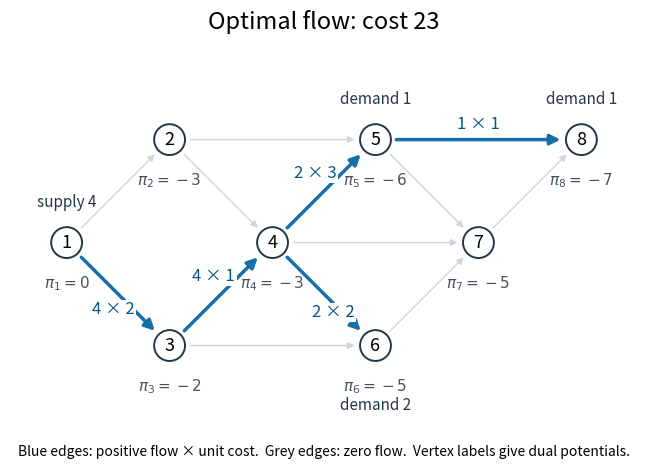

This figure's Python source:
"""Python 3.14 / matplotlib 3.10: write this opaque solution figure to cwd only."""
from pathlib import Path
import matplotlib
matplotlib.use('Agg')
import matplotlib.pyplot as plt
from matplotlib.patches import FancyArrowPatch,Circle
positions={1:(0,0),2:(1,1),3:(1,-1),4:(2,0),5:(3,1),6:(3,-1),7:(4,0),8:(5,1)}
edges={(1,2):3,(1,3):2,(2,4):1,(2,5):4,(3,4):1,(3,6):3,(4,5):3,(4,6):2,(4,7):3,(5,7):1,(5,8):1,(6,7):2,(7,8):2}
flow={(1,3):4,(3,4):4,(4,5):2,(4,6):2,(5,8):1};potential={1:0,2:-3,3:-2,4:-3,5:-6,6:-5,7:-5,8:-7}
fig,ax=plt.subplots(figsize=(10,4.8),dpi=100,facecolor='white');ax.set_facecolor('white')
for (i,j),cost in edges.items():
 positive=(i,j) in flow;start=positions[i];end=positions[j]
 ax.add_patch(FancyArrowPatch(start,end,arrowstyle='-|>',mutation_scale=15 if positive else 10,linewidth=2.5 if positive else 1,color='#176eaa' if positive else '#d0d5db',shrinkA=15,shrinkB=15,zorder=2 if positive else 1))
 if positive:
  x=(start[0]+end[0])/2;y=(start[1]+end[1])/2;dx,dy={(1,3):(-.05,-.15),(3,4):(-.07,.17),(4,5):(-.08,.17),(4,6):(.09,-.18),(5,8):(0,.15)}[(i,j)]
  ax.text(x+dx,y+dy,f'{flow[(i,j)]} × {cost}',ha='center',va='center',fontsize=12,color='#075486',bbox=dict(facecolor='white',edgecolor='none',pad=1),zorder=4)
for i,(x,y) in positions.items():
 ax.add_patch(Circle((x,y),.15,facecolor='white',edgecolor='#243746',linewidth=1.4,zorder=5));ax.text(x,y,str(i),ha='center',va='center',fontsize=13,zorder=6);ax.text(x,y-.3,fr'$\pi_{i}={potential[i]}$',ha='center',va='top',fontsize=11,color='#46535d',zorder=6)
for i,label in [(1,'supply 4'),(5,'demand 1'),(6,'demand 2'),(8,'demand 1')]:
 x,y=positions[i];ax.text(x,y-.62 if i==6 else y+.35,label,ha='center',fontsize=11,color='#243746')
ax.set_xlim(-.55,5.55);ax.set_ylim(-1.7,1.75);ax.set_aspect('equal');ax.axis('off');fig.suptitle('Optimal flow: cost 23',fontsize=17,y=.97);fig.text(.5,.04,'Blue edges: positive flow × unit cost.  Grey edges: zero flow.  Vertex labels give dual potentials.',ha='center',fontsize=10);fig.subplots_adjust(left=.025,right=.975,bottom=.12,top=.86);fig.savefig(Path.cwd()/'paper-38-optimal-flow.png',dpi=100,facecolor='white',transparent=False);plt.close(fig)
